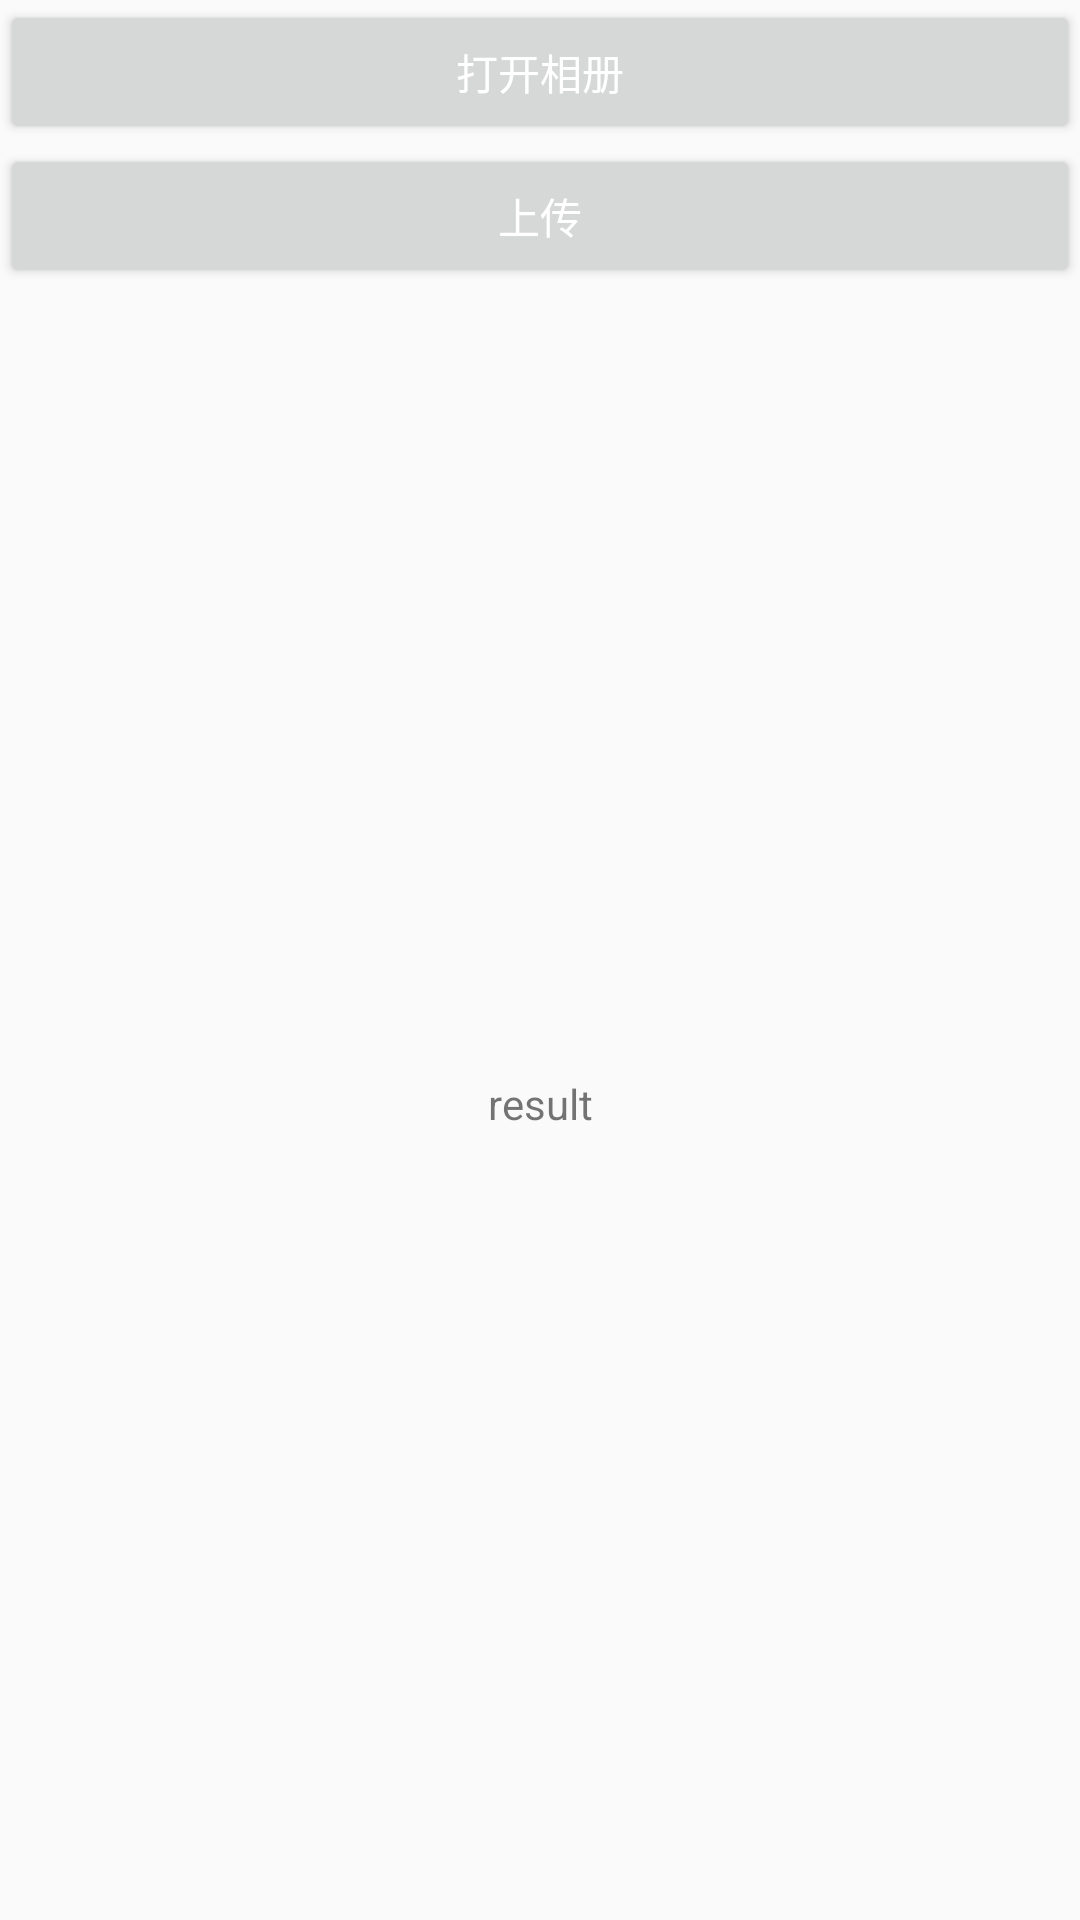

This screen was rendered from an Android layout file. Write that file and the resources it references.
<!-- AndroidManifest.xml: application theme AppLoaderStyle -->
<!-- res/layout/fragment_malls.xml -->
<?xml version="1.0" encoding="utf-8"?>
<LinearLayout
    xmlns:android="http://schemas.android.com/apk/res/android"
    android:orientation="vertical"
    android:layout_width="match_parent"
    android:layout_height="match_parent">

    <Button
        android:id="@+id/open_gallery"
        android:layout_width="match_parent"
        android:layout_height="wrap_content"
        android:textColor="@color/white"
        android:text="打开相册"/>

    <Button
        android:id="@+id/upload"
        android:layout_width="match_parent"
        android:layout_height="wrap_content"
        android:textColor="@color/white"
        android:text="上传"/>

    <TextView
        android:id="@+id/result"
        android:layout_width="match_parent"
        android:layout_height="0.0dp"
        android:layout_weight="1.0"
        android:gravity="center"
        android:text="result"/>
</LinearLayout>
<!-- resources referenced by this layout -->
<resources>
  <style name="AppLoaderStyle" parent="Theme.AppCompat.Light.NoActionBar">
          
          <item name="colorPrimaryDark">@color/purple_200</item>
          
          <item name="colorPrimary">@color/purple_200</item>
          
          <item name="android:textColorPrimary">@color/purple_200</item>
      </style>
  <!-- not gathered from this repository: default colours our renderer supplied (Android Studio template values) -->
  <color name="purple_200">#FFBB86FC</color>
  <color name="white">#FFFFFFFF</color>
</resources>
